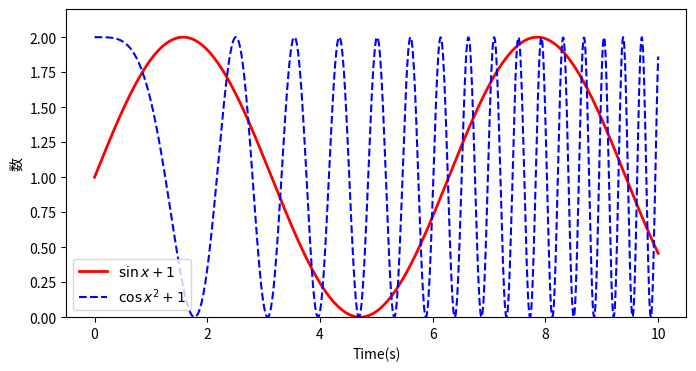

The script that saved this image:
# import scipy.misc
# import sys
# import matplotlib.pyplot as plt
# import numpy.testing
# import numpy as np


# lena = scipy.misc.ascent()
# print(lena.shape)
# LENA_X = 512
# LENA_Y = 512
# numpy.testing.assert_equal((LENA_X,LENA_Y),lena.shape)
# yfactor = 0.8
# xfactor = 0.8
# resized = lena.repeat(yfactor,axis=0).repeat(xfactor,axis=1)
# print(reversed)
# plt.subplot(211)
# plt.imshow(lena)
# # plt.subplot(212)
# # plt.imshow(reversed)
# plt.show()


#
# import numpy as np
# a = np.array([2,0,1,5])
# print(a)
# print(a[:3])
# print(a.min())


#
# from scipy.optimize import fsolve
# from scipy import integrate
# def f(x):
#     x1 = x[0]
#     x2 = x[1]
#     return [2*x1-x2**2-1,x1**2-x2-2]
#
# result = fsolve(f,[1,1])
# print(result)
#
#
# def g(x):
#     return (1-x**2)**0.5
# pi_2 ,err = integrate.quad(g,-1,1)



import numpy as np
import matplotlib.pyplot as plt

x = np.linspace(0,10,1000)
y = np.sin(x) + 1
z = np.cos(x**2) + 1

# plt.rcParams['font.sans-serif'] = ['SimHei']
plt.figure(figsize=(8,4))
plt.plot(x,y,label="$\sin x+1$",color="red",linewidth=2)
plt.plot(x,z,'b--',label="$\cos x^2 + 1$")
plt.xlabel("Time(s)")
plt.ylabel("数")
plt.ylim(0,2.2)
plt.legend()
plt.show()

